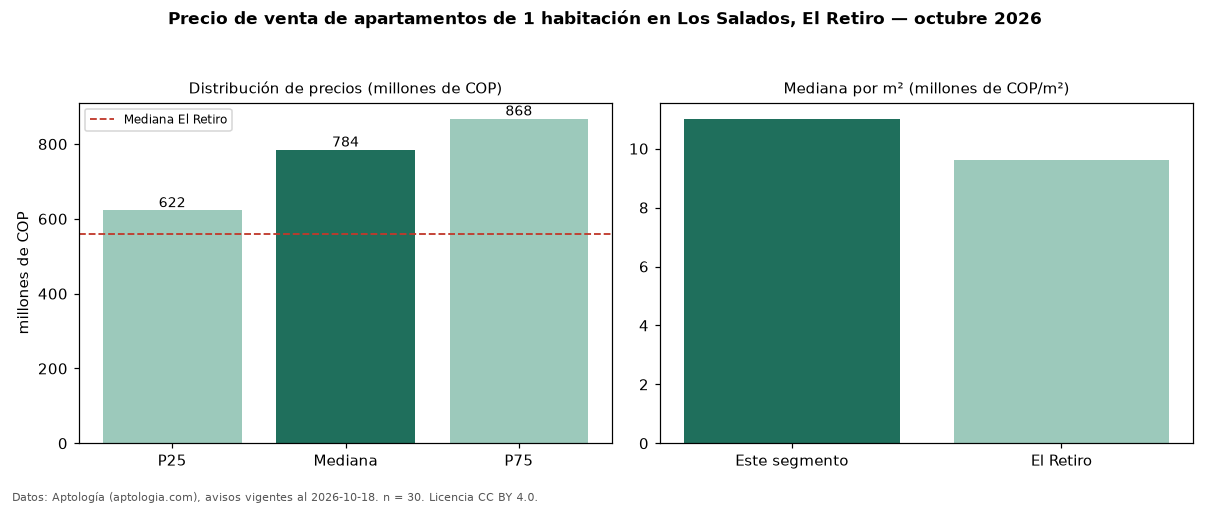

Data behind this chart, as committed beside it:
seccion, metrica, valor, moneda, n
precio, p25, 622500000, COP, 30
precio, mediana, 784500000, COP, 30
precio, p75, 867500000, COP, 30
precio, minimo, 420000000, COP, 30
precio, maximo, 1050000000, COP, 30
m2, mediana_precio_m2, 11013699, COP, 30
m2, area_mediana_m2, 73.0, m2, 30
admin, mediana_admin_mes, 406500, COP, 16
banos, mediana_banos, 2.0, , 
estrato, estrato_mas_frecuente, 5, , 30
habitaciones, 1, 784500000, COP, 30
ciudad, mediana_ciudad_referencia, 560000000, COP, 
ciudad, mediana_m2_ciudad, 9615385, COP, 
fuente, fecha_datos, 2026-10-18, , 
fuente, atribucion, https://www.aptologia.com/venta/el-retir…, , 
fuente, licencia, CC BY 4.0, , 
